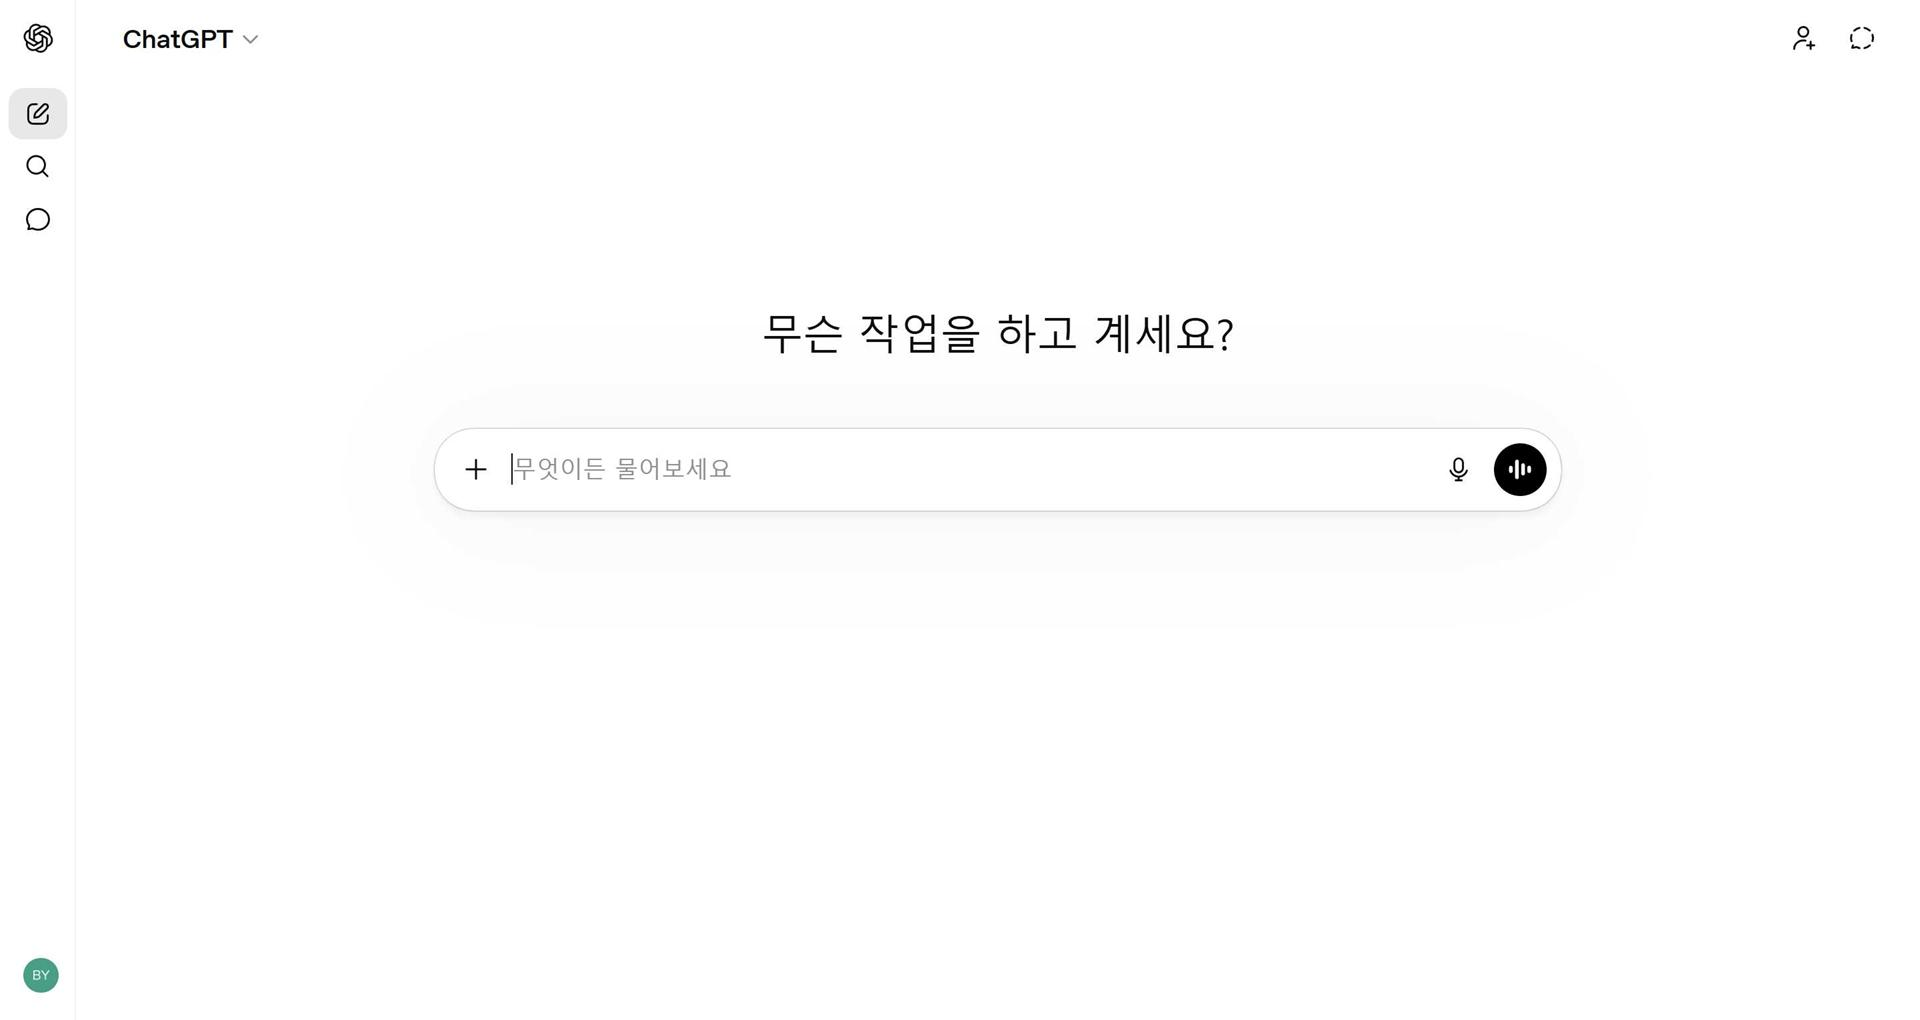
Workflow: Main

Step 1: Chrome ChatGPT in window 'ChatGPT' (chrome.exe)

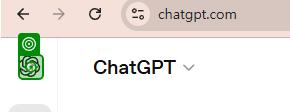
Step 2: click on the use in window 'ChatGPT' (chrome.exe)

Step 3: click on the element 'NIA 회의록 작성' in window 'ChatGPT' (chrome.exe) (no picture)

Step 4: click on the button 'composer-plus-btn' in window 'ChatGPT - NIA 회의록 작성' (chrome.exe) (no picture)

Step 5: click on the element in window 'ChatGPT - NIA 회의록 작성' (chrome.exe) (no picture)

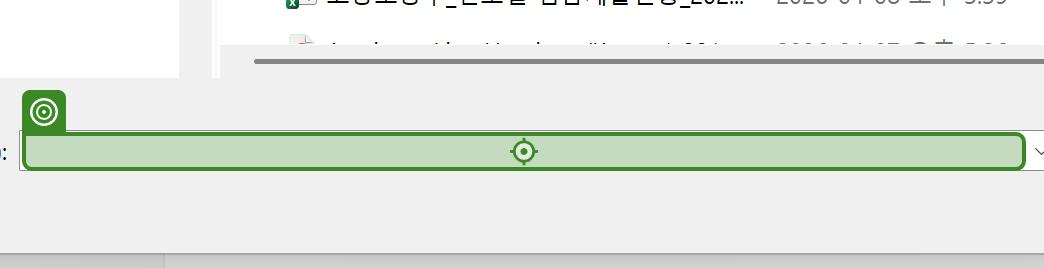
Step 6: type [downloadedFile.LocalPath] in window '열기' (chrome.exe)

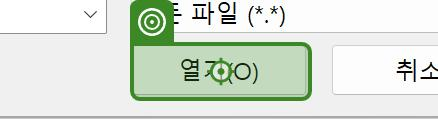
Step 7: click on '열기(O)' in window '열기' (chrome.exe)

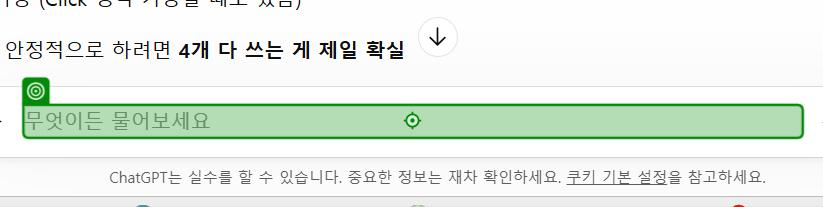
Step 8: click on the paragraph in window 'UIPATH - 무한 루프 원인 분석' (chrome.exe)

Step 9: type [promptText] into the paragraph in window 'ChatGPT - NIA 회의록 작성' (chrome.exe) (no picture)

Step 10: click on the use in window 'ChatGPT - NIA 회의록 작성' (chrome.exe) (no picture)

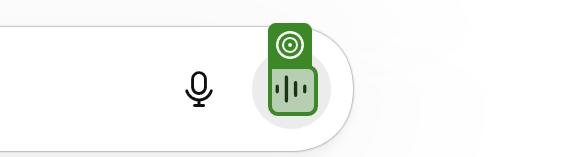
Step 11: check the icon in window 'UIPATH - UIPATH Flowchart 구조' (chrome.exe)

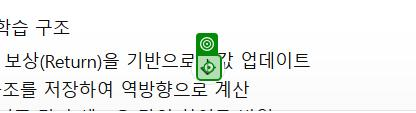
Step 12: click on the icon in window 'NIA 회의록 작성 - 강화학습 정책 평가' (chrome.exe)
